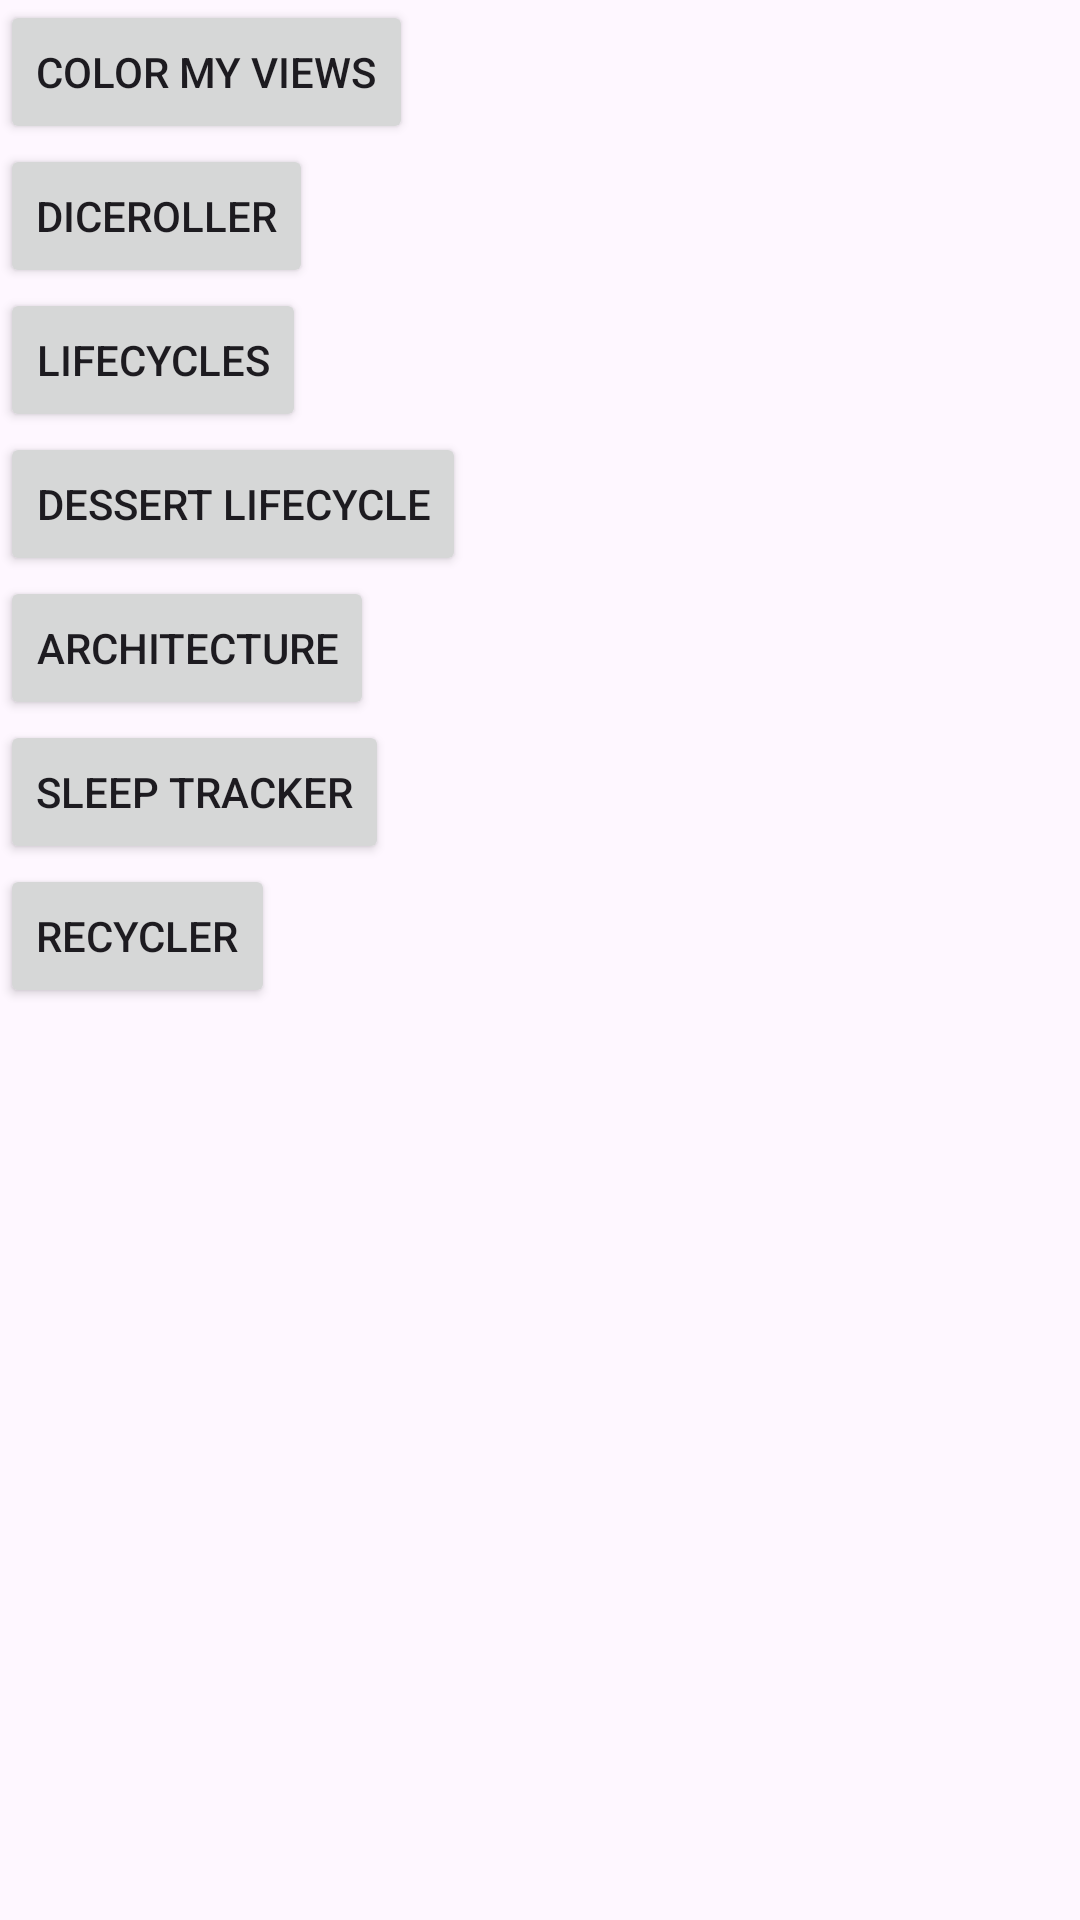

Write the Android layout XML for this screen, with the resource values it uses.
<!-- AndroidManifest.xml: application theme Theme.AndroidCourse -->
<!-- res/layout/activity_main.xml -->
<?xml version="1.0" encoding="utf-8"?>
<layout xmlns:tools="http://schemas.android.com/tools"
    xmlns:android="http://schemas.android.com/apk/res/android"
    xmlns:app="http://schemas.android.com/apk/res-auto">

    <androidx.constraintlayout.widget.ConstraintLayout
        android:layout_width="match_parent"
        android:layout_height="match_parent"
        tools:context=".dessertLifeCycle.ModuleLifeCycleActivity">

        <Button
            android:id="@+id/btn_clrMyViews"
            android:layout_width="wrap_content"
            android:layout_height="wrap_content"
            android:text="Color My Views"
            app:layout_constraintStart_toStartOf="parent"
            app:layout_constraintTop_toTopOf="parent" />

        <Button
            android:id="@+id/btn_dice"
            android:layout_width="wrap_content"
            android:layout_height="wrap_content"
            android:text="DiceRoller"
            app:layout_constraintTop_toBottomOf="@+id/btn_clrMyViews" />

        <Button
            android:id="@+id/btn_lifecycle"
            android:layout_width="wrap_content"
            android:layout_height="wrap_content"
            android:text="LifeCycles"
            app:layout_constraintTop_toBottomOf="@+id/btn_dice" />

        <Button
            android:id="@+id/btn_modulelifecycle"
            android:layout_width="wrap_content"
            android:layout_height="wrap_content"
            android:text="Dessert LifeCycle"
            app:layout_constraintTop_toBottomOf="@+id/btn_lifecycle" />

        <Button
            android:id="@+id/btn_sleep"
            android:layout_width="wrap_content"
            android:layout_height="wrap_content"
            android:text="Sleep Tracker"
            app:layout_constraintTop_toBottomOf="@+id/btn_architecture" />

        <Button
            android:id="@+id/btn_architecture"
            android:layout_width="wrap_content"
            android:layout_height="wrap_content"
            android:text="Architecture"
            app:layout_constraintTop_toBottomOf="@+id/btn_modulelifecycle" />

        <Button
            android:id="@+id/btn_recyclertask"
            android:layout_width="wrap_content"
            android:layout_height="wrap_content"
            android:text="Recycler"
            app:layout_constraintTop_toBottomOf="@+id/btn_sleep" />
    </androidx.constraintlayout.widget.ConstraintLayout>
</layout>
<!-- resources referenced by this layout -->
<resources>
  <style name="Theme.AndroidCourse" parent="Base.Theme.AndroidCourse" />
  <style name="Base.Theme.AndroidCourse" parent="Theme.Material3.DayNight">
          
           <item name="colorPrimary">@color/green</item>
      </style>
  <color name="green">#18230F</color>
</resources>
